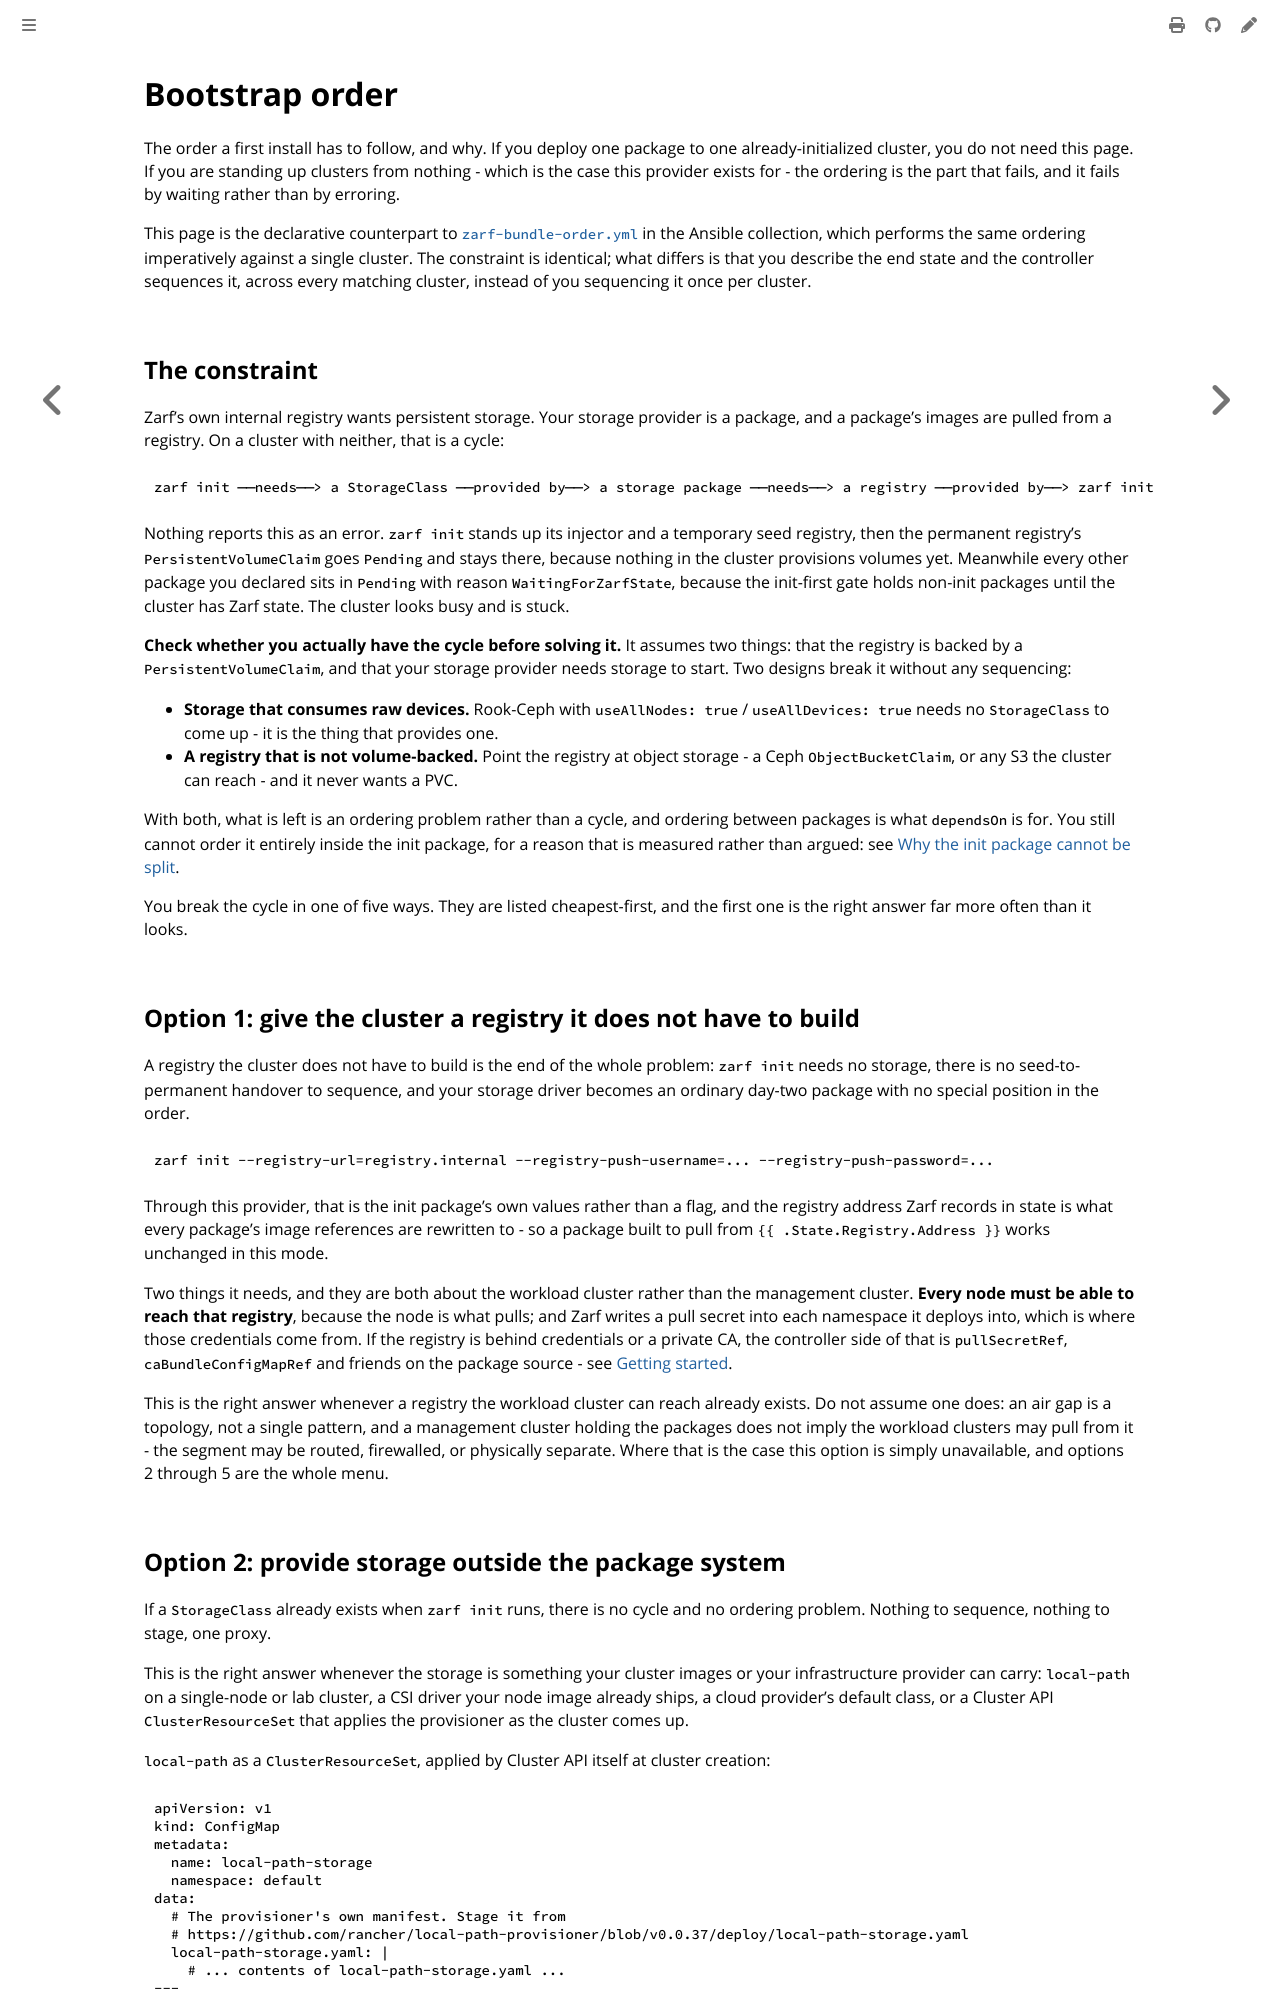

repository: colonel-byte/cluster-api-addon-provider-zarf · page: guides/bootstrap-order.html · generator: mdbook

# Bootstrap order

The order a first install has to follow, and why. If you deploy one package to one already-initialized cluster, you do not need this page. If you are standing up clusters from nothing - which is the case this provider exists for - the ordering is the part that fails, and it fails by waiting rather than by erroring.

This page is the declarative counterpart to [`zarf-bundle-order.yml`](https://github.com/colonel-byte/ansible-collection-zarf/blob/main/ansible/examples/playbooks/zarf-bundle-order.yml) in the Ansible collection, which performs the same ordering imperatively against a single cluster. The constraint is identical; what differs is that you describe the end state and the controller sequences it, across every matching cluster, instead of you sequencing it once per cluster.

## The constraint

Zarf's own internal registry wants persistent storage. Your storage provider is a package, and a package's images are pulled from a registry. On a cluster with neither, that is a cycle:

```
zarf init ──needs──> a StorageClass ──provided by──> a storage package ──needs──> a registry ──provided by──> zarf init
```

Nothing reports this as an error. `zarf init` stands up its injector and a temporary seed registry, then the permanent registry's `PersistentVolumeClaim` goes `Pending` and stays there, because nothing in the cluster provisions volumes yet. Meanwhile every other package you declared sits in `Pending` with reason `WaitingForZarfState`, because the init-first gate holds non-init packages until the cluster has Zarf state. The cluster looks busy and is stuck.

**Check whether you actually have the cycle before solving it.** It assumes two things: that the registry is backed by a `PersistentVolumeClaim`, and that your storage provider needs storage to start. Two designs break it without any sequencing:

- **Storage that consumes raw devices.** Rook-Ceph with `useAllNodes: true` / `useAllDevices: true` needs no `StorageClass` to come up - it is the thing that provides one.
- **A registry that is not volume-backed.** Point the registry at object storage - a Ceph `ObjectBucketClaim`, or any S3 the cluster can reach - and it never wants a PVC.

With both, what is left is an ordering problem rather than a cycle, and ordering between packages is what `dependsOn` is for. You still cannot order it entirely inside the init package, for a reason that is measured rather than argued: see [Why the init package cannot be split](#why-the-init-package-cannot-be-split).

You break the cycle in one of five ways. They are listed cheapest-first, and the first one is the right answer far more often than it looks.

## Option 1: give the cluster a registry it does not have to build
A registry the cluster does not have to build is the end of the whole problem: `zarf init` needs no storage, there is no seed-to-permanent handover to sequence, and your storage driver becomes an ordinary day-two package with no special position in the order.

```sh
zarf init --registry-url=registry.internal --registry-push-username=... --registry-push-password=...
```

Through this provider, that is the init package's own values rather than a flag, and the registry address Zarf records in state is what every package's image references are rewritten to - so a package built to pull from `{{ .State.Registry.Address }}` works unchanged in this mode.

Two things it needs, and they are both about the workload cluster rather than the management cluster. **Every node must be able to reach that registry**, because the node is what pulls; and Zarf writes a pull secret into each namespace it deploys into, which is where those credentials come from. If the registry is behind credentials or a private CA, the controller side of that is `pullSecretRef`, `caBundleConfigMapRef` and friends on the package source - see [Getting started](getting-started.md#reach-a-registry-that-needs-credentials-or-a-private-ca).

This is the right answer whenever a registry the workload cluster can reach already exists. Do not assume one does: an air gap is a topology, not a single pattern, and a management cluster holding the packages does not imply the workload clusters may pull from it - the segment may be routed, firewalled, or physically separate. Where that is the case this option is simply unavailable, and options 2 through 5 are the whole menu.
